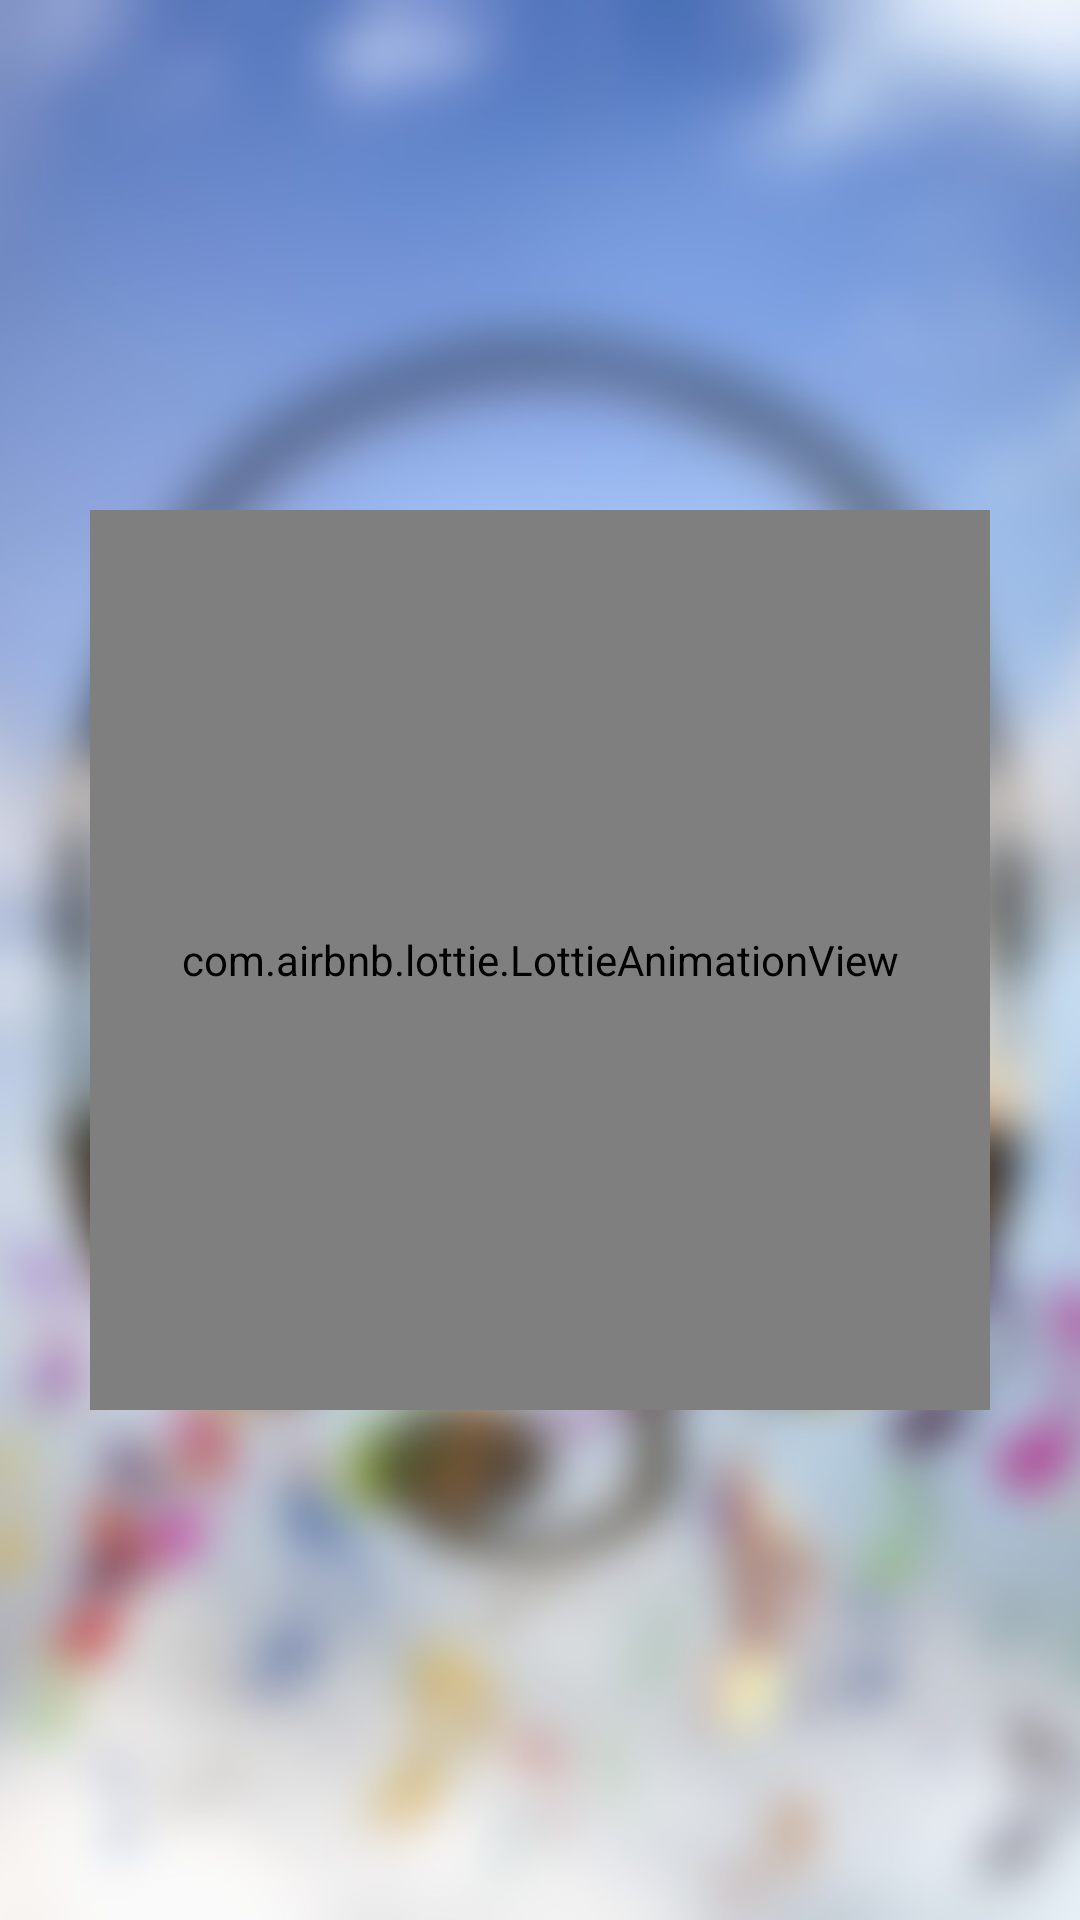

Reconstruct the res/layout file that produces this screen, plus the resources it refers to.
<!-- AndroidManifest.xml: application theme Theme.MusicEat -->
<!-- res/layout/activity_splash.xml -->
<?xml version="1.0" encoding="utf-8"?>
<androidx.constraintlayout.widget.ConstraintLayout xmlns:android="http://schemas.android.com/apk/res/android"
    android:layout_width="match_parent"
    android:layout_height="match_parent"
    xmlns:app="http://schemas.android.com/apk/res-auto">

    <ImageView
        android:layout_width="match_parent"
        android:layout_height="match_parent"
        app:srcCompat="@drawable/bg"
        android:scaleType="centerCrop"/>

    <com.airbnb.lottie.LottieAnimationView
        android:id="@+id/lottieAnimationView"
        android:layout_width="300dp"
        android:layout_height="300dp"
        app:layout_constraintBottom_toBottomOf="parent"
        app:layout_constraintEnd_toEndOf="parent"
        app:layout_constraintStart_toStartOf="parent"
        app:layout_constraintTop_toTopOf="parent"
        app:lottie_autoPlay="true"
        app:lottie_fileName="view_play.json"
        app:lottie_loop="true"
        />

</androidx.constraintlayout.widget.ConstraintLayout>
<!-- resources referenced by this layout -->
<resources>
  <!-- drawable bg: jpg bitmap (drawable, 111957 bytes) -->
  <style name="Theme.MusicEat" parent="Theme.MaterialComponents.DayNight.NoActionBar">
          
          <item name="colorPrimary">@color/purple_500</item>
          <item name="colorPrimaryVariant">@color/purple_700</item>
          <item name="colorOnPrimary">@color/white</item>
          
          <item name="colorSecondary">@color/teal_200</item>
          <item name="colorSecondaryVariant">@color/teal_700</item>
          <item name="colorOnSecondary">@color/black</item>
          
          <item name="android:statusBarColor" tools:targetApi="l">?attr/colorPrimaryVariant
          </item>
          
          <item name="android:windowBackground">@color/color_splash</item>
      </style>
  <color name="purple_500">#FF6200EE</color>
  <color name="purple_700">#FF3700B3</color>
  <color name="white">#FFFFFFFF</color>
  <color name="teal_200">#FF03DAC5</color>
  <color name="teal_700">#FF018786</color>
  <color name="black">#FF000000</color>
  <color name="color_splash">#B1C0E3</color>
</resources>
